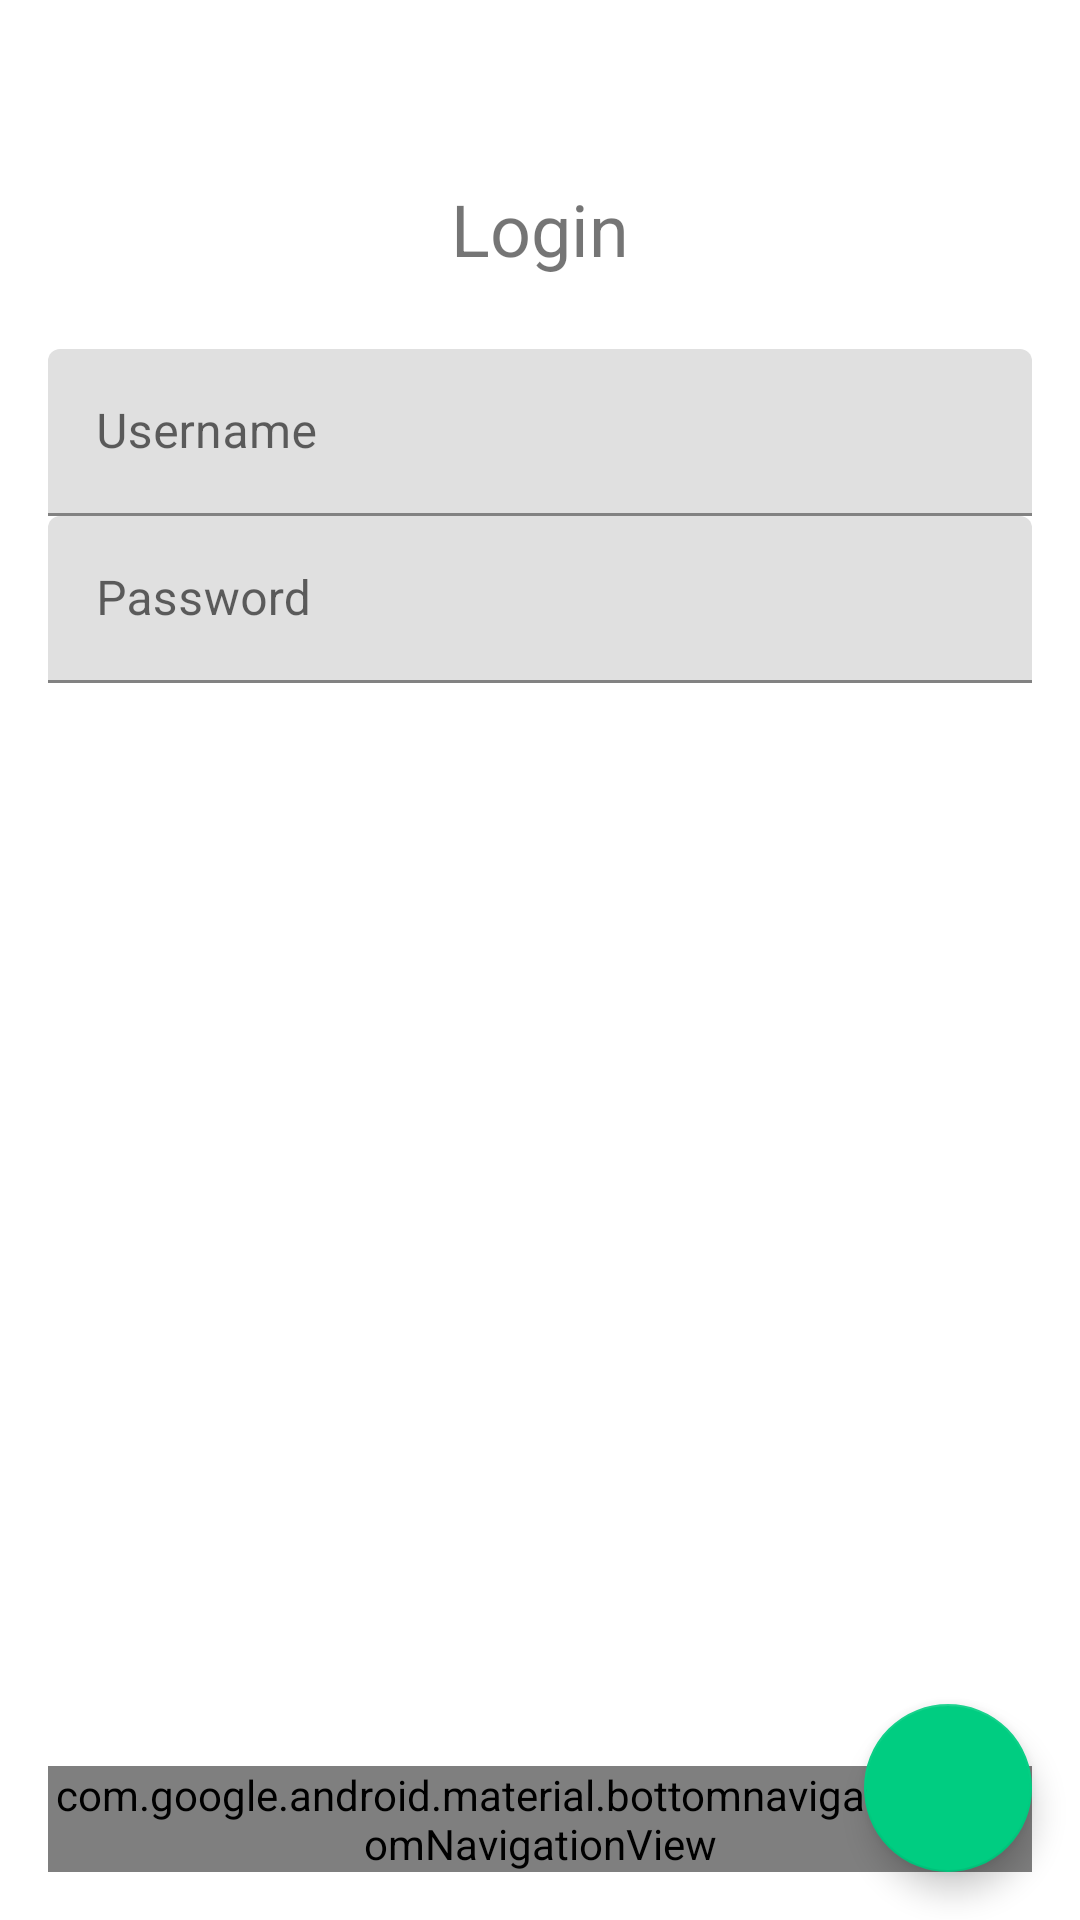

Write the Android layout XML for this screen, with the resource values it uses.
<!-- AndroidManifest.xml: application theme AppTheme -->
<!-- res/layout/activity_login.xml -->
<?xml version="1.0" encoding="utf-8"?>
<layout
    xmlns:android="http://schemas.android.com/apk/res/android"
    xmlns:app="http://schemas.android.com/apk/res-auto"
    xmlns:tools="http://schemas.android.com/tools"
    >

    <data>

        <variable
            name="model"
            type="com.example.bottomnavigationissue.LoginActivity"
            />
    </data>

    <FrameLayout
        android:id="@+id/root"
        android:layout_width="match_parent"
        android:layout_height="match_parent"
        >

        <androidx.constraintlayout.widget.ConstraintLayout
            android:id="@+id/constraint_layout"
            android:layout_width="match_parent"
            android:layout_height="match_parent"
            android:clipChildren="false"
            android:clipToPadding="false"
            android:padding="16dp"
            >

            <TextView
                android:id="@+id/text_title"
                android:layout_width="0dp"
                android:layout_height="wrap_content"
                android:layout_marginTop="44dp"
                android:gravity="center"
                android:text="Login"
                android:textSize="24sp"
                app:layout_constraintEnd_toEndOf="parent"
                app:layout_constraintStart_toStartOf="parent"
                app:layout_constraintTop_toTopOf="parent"
                />

            <com.google.android.material.textfield.TextInputLayout
                android:id="@+id/input_layout_email"
                android:layout_width="0dp"
                android:layout_height="wrap_content"
                android:layout_marginTop="24dp"
                android:hint="Username"
                app:layout_constraintEnd_toEndOf="parent"
                app:layout_constraintStart_toStartOf="parent"
                app:layout_constraintTop_toBottomOf="@id/text_title"
                >

                <com.google.android.material.textfield.TextInputEditText
                    android:id="@+id/input_email"
                    android:layout_width="match_parent"
                    android:layout_height="match_parent"
                    android:imeOptions="actionNext"
                    />
            </com.google.android.material.textfield.TextInputLayout>

            <com.google.android.material.textfield.TextInputLayout
                android:id="@+id/input_layout_password"
                android:layout_width="0dp"
                android:layout_height="wrap_content"
                android:hint="Password"
                app:layout_constraintEnd_toEndOf="parent"
                app:layout_constraintStart_toStartOf="parent"
                app:layout_constraintTop_toBottomOf="@id/input_layout_email"
                >

                <com.google.android.material.textfield.TextInputEditText
                    android:id="@+id/input_password"
                    android:layout_width="match_parent"
                    android:layout_height="match_parent"
                    android:imeOptions="actionGo"
                    />
            </com.google.android.material.textfield.TextInputLayout>

            <androidx.appcompat.widget.AppCompatTextView
                android:id="@+id/text_error"
                android:layout_width="0dp"
                android:layout_height="wrap_content"
                app:layout_constraintEnd_toEndOf="parent"
                app:layout_constraintStart_toStartOf="parent"
                app:layout_constraintTop_toBottomOf="@id/input_layout_password"
                tools:text="Error test"
                />

            <com.google.android.material.floatingactionbutton.FloatingActionButton
                android:id="@+id/btnLogin"
                android:onClick="@{_ -> model.loginClicked()}"
                android:layout_width="56dp"
                android:layout_height="56dp"
                app:layout_constraintBottom_toBottomOf="parent"
                app:layout_constraintEnd_toEndOf="parent"
                />

            <androidx.appcompat.widget.AppCompatTextView
                android:id="@+id/text_forgot_password"
                android:layout_width="wrap_content"
                android:layout_height="wrap_content"
                android:background="?attr/selectableItemBackgroundBorderless"
                android:gravity="center"
                android:minHeight="48dp"
                android:text="Forgot password"
                android:textSize="14sp"
                app:layout_constraintBottom_toBottomOf="@id/btnLogin"
                app:layout_constraintStart_toStartOf="parent"
                app:layout_constraintTop_toTopOf="@id/btnLogin"
                />

            <com.google.android.material.bottomnavigation.BottomNavigationView
                android:id="@+id/nav_view"
                android:layout_width="0dp"
                android:layout_height="wrap_content"
                android:background="?android:attr/windowBackground"
                app:layout_constraintBottom_toBottomOf="parent"
                app:layout_constraintLeft_toLeftOf="parent"
                app:layout_constraintRight_toRightOf="parent"
                app:menu="@menu/bottom_nav_menu"
                />

        </androidx.constraintlayout.widget.ConstraintLayout>
    </FrameLayout>
</layout>
<!-- resources referenced by this layout -->
<resources>
  <style name="AppTheme" parent="Theme.MaterialComponents.Light.NoActionBar">
          
          <item name="colorPrimary">#3F51B5</item>
          <item name="colorPrimaryVariant">#303F9F</item>
          <item name="colorSecondary">#00cd81</item>
          <item name="colorOnSecondary">#fff</item>
          <item name="android:statusBarColor">#1840b0</item>
      </style>
</resources>
